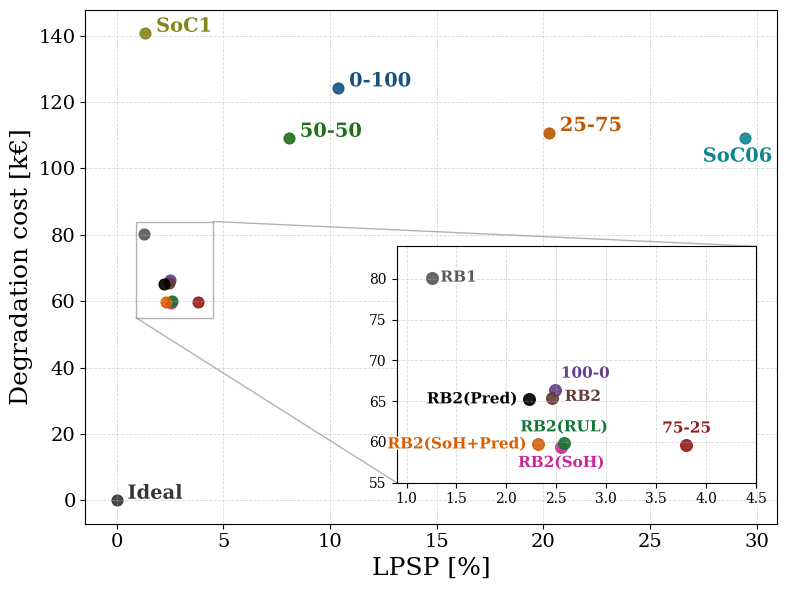

Recreate this plot in Python.
import numpy as np
import matplotlib.pyplot as plt
import matplotlib.colors as mcolors
import matplotlib.patheffects as pe
import colorsys


def darken(color, factor=0.7):
    """Assombrit une couleur en multipliant sa luminosite (HLS) par factor."""
    r, g, b = mcolors.to_rgb(color)
    h, l, s = colorsys.rgb_to_hls(r, g, b)
    return colorsys.hls_to_rgb(h, max(0.0, l * factor), s)


# Halo blanc fin autour du texte (lisibilite sur fond + grille)
LABEL_STROKE = [pe.withStroke(linewidth=2.0, foreground='white')]

plt.rcParams.update({
    "text.usetex": False,          # Pas besoin de LaTeX externe
    "mathtext.fontset": "cm",      # Computer Modern (style LaTeX)
    "font.family": "serif",        # Police générale
    "axes.labelsize": 18,
    "axes.titlesize": 20,
    "legend.fontsize": 15,
    "xtick.labelsize": 14,
    "ytick.labelsize": 14,
    "lines.linewidth": 1.8,
    "lines.markersize": 5,
    "grid.alpha": 0.7,
    "grid.linestyle": "--",
    "grid.linewidth": 0.6
})

# Données bleues (points d'origine)
points = np.array([
    [10.3855, 124.1937],  # 0-100
    [20.2667, 110.7658],  # 25-75
    [8.0744, 109.0235],   # 50-50
    [3.8032, 59.6765],    # 75-25
    [2.4851, 66.4122],    # 100-0
    [2.4540, 65.4218],    # RB2
    [2.5475, 59.3644],    # RB2(SoH)
    [2.2280, 65.2184],    # RB2(Pred)
    [2.5763, 59.9217],    # RB2(RUL)
    [2.3167, 59.6867],    # RB2(SoH+Pred)
    [1.2597, 80.1562],    # RB1
    [1.3389, 140.6745],   # SoC1
    [29.4642, 109.2535],  # SoC06
    [0.0000, 0.0000]      # Ideal
])
labels = ['0-100', '25-75', '50-50', '75-25', '100-0', 'RB2', 'RB2(SoH)', 'RB2(Pred)',
          'RB2(RUL)', 'RB2(SoH+Pred)', 'RB1', 'SoC1', 'SoC06', 'Ideal']

# --- Code couleur par strategie, identique a la figure a ellipses (tab10) ---
STRAT_ORDER = ['0-100', '25-75', '50-50', '75-25', '100-0',
               'RB2', 'RB2(SoH)', 'RB1', 'SoC1', 'SoC06']
COLORS = {s: c for s, c in zip(STRAT_ORDER, plt.cm.tab10(np.linspace(0, 1, 10)))}
IDEAL_COLOR = '0.3'  # gris fonce pour 'Ideal' (hors STRAT_ORDER)

# RB2(Pred)/RB2(RUL) absents de STRAT_ORDER -> couleurs dediees (sinon confondus)
EXTRA_COLORS = {'RB2(Pred)': '#000000', 'RB2(RUL)': '#117733',
                'RB2(SoH+Pred)': '#d95f02'}

def color_of(label):
    if label in EXTRA_COLORS:
        return EXTRA_COLORS[label]
    return darken(COLORS.get(label, IDEAL_COLOR), 0.7)

# Création de la figure
fig, ax = plt.subplots(figsize=(8, 6))

# --- Encadre zoom defini tot : les points du cluster ne sont labelises QUE dans le zoom ---
zoom_labels = ['75-25', '100-0', 'RB2', 'RB2(SoH)', 'RB1', 'RB2(Pred)', 'RB2(RUL)',
               'RB2(SoH+Pred)']

# Affichage des points, colores par strategie
for i, label in enumerate(labels):
    ax.scatter(points[i, 0], points[i, 1], color=color_of(label), s=60, alpha=0.9)

# Labels du plot principal : uniquement les strategies hors cluster (le cluster est dans le zoom)
for i, label in enumerate(labels):
    if label in zoom_labels:
        continue
    col = color_of(label)

    if label == 'SoC06':
        ax.text(points[i, 0] - 2, points[i, 1] - 3, label,
                fontsize=14, color=col, weight='bold', path_effects=LABEL_STROKE,
                verticalalignment='top')

    else:
        ax.text(points[i, 0] + 0.5, points[i, 1] + 0.5, label,
                fontsize=14, color=col, weight='bold', path_effects=LABEL_STROKE)

# --- Encadre zoom sur le cluster bas-gauche, place dans le coin bas-droit (vide) ---
axins = ax.inset_axes([0.45, 0.08, 0.52, 0.46])  # [x0, y0, w, h] en fraction des axes

for i, label in enumerate(labels):
    if label in zoom_labels:
        axins.scatter(points[i, 0], points[i, 1], color=color_of(label), s=70, alpha=0.9)

# Decalages de labels adaptes a l'echelle agrandie : (dx, dy, ha, va)
zoom_offsets = {
    'RB1':      (0.08, 0.0,  'left',   'center'),
    '100-0':    (0.06, 1.1,  'left',   'bottom'),
    'RB2':      (0.13, 0.1,  'left',   'center'),
    'RB2(Pred)':(-0.12, 0.0, 'right',  'center'),
    'RB2(SoH)': (0.0, -1.1,  'center', 'top'),
    'RB2(RUL)': (0.0,  1.0,  'center', 'bottom'),
    'RB2(SoH+Pred)': (-0.12, 0.0, 'right', 'center'),
    '75-25':    (0.0,  1.1,  'center', 'bottom'),
}
for i, label in enumerate(labels):
    if label in zoom_labels:
        dx, dy, ha, va = zoom_offsets[label]
        axins.text(points[i, 0] + dx, points[i, 1] + dy, label, fontsize=11,
                   color=color_of(label), weight='bold', path_effects=LABEL_STROKE,
                   horizontalalignment=ha, verticalalignment=va, zorder=6)

axins.set_xlim(0.9, 4.5)
axins.set_ylim(55, 84)
axins.grid(True, linestyle='--', alpha=0.5)
axins.tick_params(labelsize=10)
ax.indicate_inset_zoom(axins, edgecolor='gray', alpha=0.6)

# Style de l'axe
ax.set_xlabel("LPSP [%]", fontsize=18)
ax.set_ylabel("Degradation cost [k€]", fontsize=18)
ax.grid(True, linestyle='--', alpha=0.5)

plt.tight_layout()
plt.savefig("pareto_ems.pdf", format='pdf', bbox_inches='tight')
plt.show()
